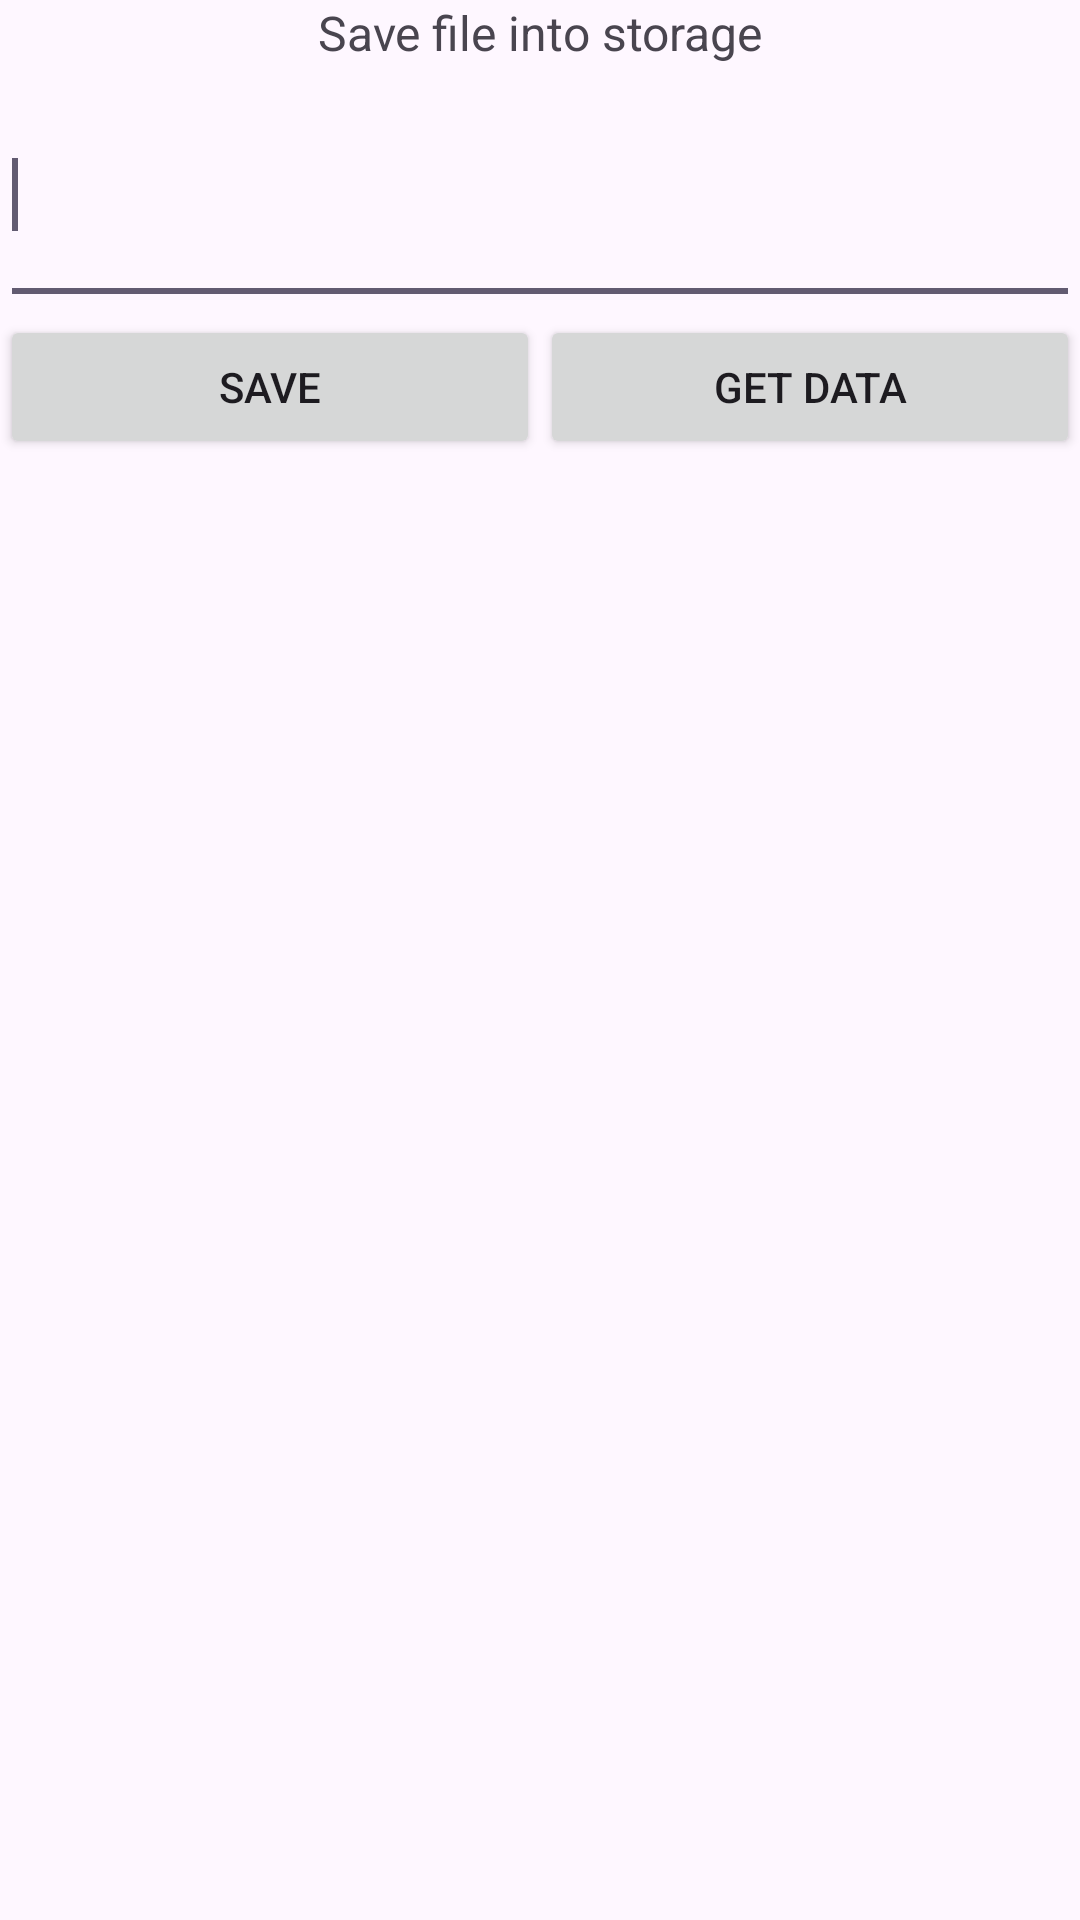

Here is an Android app screen rendered from its layout file. Give the layout XML and the strings, colors and styles it references.
<!-- AndroidManifest.xml: application theme Theme.My_code -->
<!-- res/layout/bai09_internal_storage.xml -->
<?xml version="1.0" encoding="utf-8"?>
<LinearLayout xmlns:android="http://schemas.android.com/apk/res/android"
    android:orientation="vertical"
    android:layout_width="match_parent"
    android:layout_height="match_parent">
    <TextView
        android:gravity="center"
        android:layout_width="match_parent"
        android:layout_height="wrap_content"
        android:text="Save file into storage"
        android:textSize="16dp"/>

    <EditText
        android:id="@+id/myInputText"
        android:layout_width="match_parent"
        android:layout_height="wrap_content"
        android:inputType="textMultiLine"
        android:lines="5"
        android:ems="10"
        android:minLines="3">
        <requestFocus/>
    </EditText>

    <LinearLayout
        android:orientation="horizontal"
        android:layout_width="match_parent"
        android:layout_height="wrap_content">
        <Button
            android:layout_weight="1"
            android:id="@+id/btnSave"
            android:layout_width="0dp"
            android:layout_height="wrap_content"
            android:text="Save" />

        <Button
            android:layout_weight="1"
            android:id="@+id/btnDisplay"
            android:layout_width="0dp"
            android:layout_height="wrap_content"
            android:text="Get data" />
    </LinearLayout>

    <TextView
        android:id="@+id/responseText"
        android:layout_width="match_parent"
        android:layout_height="wrap_content"
        android:padding="5dp"
        android:text=""
        android:textAppearance="?android:attr/textAppearanceMedium"/>
</LinearLayout>
<!-- resources referenced by this layout -->
<resources>
  <style name="Theme.My_code" parent="Base.Theme.My_code" />
  <style name="Base.Theme.My_code" parent="Theme.Material3.DayNight.NoActionBar">
          
          
      </style>
</resources>
